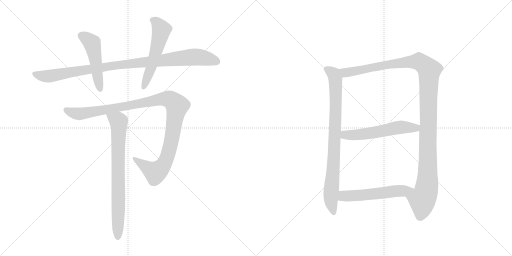
t = 0.00 s
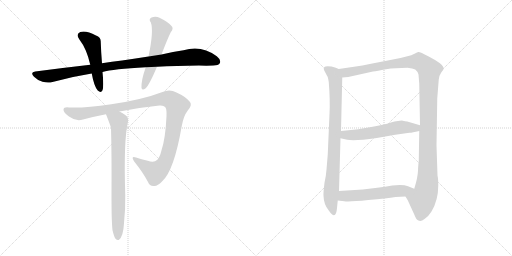
t = 1.71 s
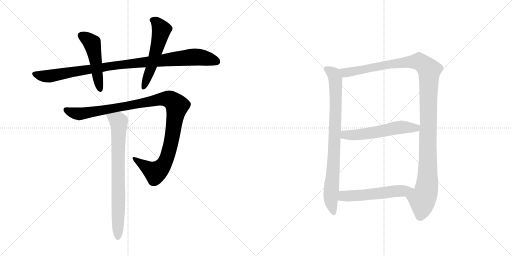
t = 3.42 s
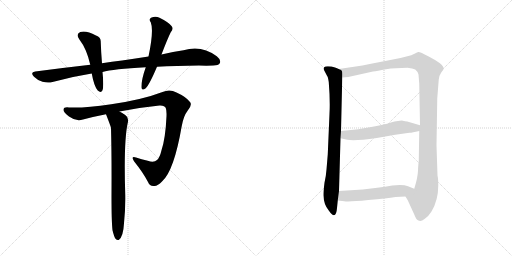
t = 5.14 s
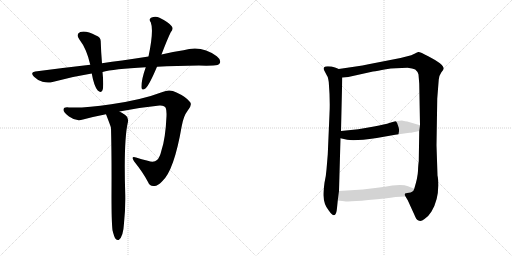
t = 6.85 s
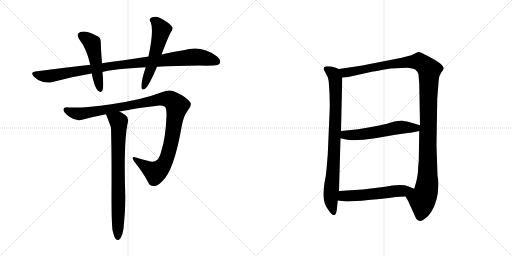
t = 8.56 s

The animated SVG that drew these frames (rendered in a browser with its animation timeline set to each time). Animation: 9 CSS @keyframes rules; one cycle of 8.56 s.

<svg version="1.1" viewBox="0 0 2048 1024" xmlns="http://www.w3.org/2000/svg">
  <g stroke="lightgray" stroke-dasharray="1,1" stroke-width="1" transform="scale(4, 4)">
    <line x1="0" y1="0" x2="256" y2="256"></line>
    <line x1="256" y1="0" x2="0" y2="256"></line>
    <line x1="128" y1="0" x2="128" y2="256"></line>
    <line x1="0" y1="128" x2="256" y2="128"></line>
    <line x1="256" y1="0" x2="512" y2="256"></line>
    <line x1="512" y1="0" x2="256" y2="256"></line>
    <line x1="384" y1="0" x2="384" y2="256"></line>
    <line x1="256" y1="128" x2="512" y2="128"></line>
  </g>
<g transform="scale(1, -1) translate(0, -850)">
   <style type="text/css">
    @keyframes keyframes0 {
      from {
       stroke: black;
       stroke-dashoffset: 992;
       stroke-width: 128;
       }
       76% {
       animation-timing-function: step-end;
       stroke: black;
       stroke-dashoffset: 0;
       stroke-width: 128;
       }
       to {
       stroke: black;
       stroke-width: 1024;
       }
       }
       #make-me-a-hanzi-animation-0 {
         animation: keyframes0 1.057292s both;
         animation-delay: 0.000000s;
         animation-timing-function: linear;
       }
    @keyframes keyframes1 {
      from {
       stroke: black;
       stroke-dashoffset: 494;
       stroke-width: 128;
       }
       62% {
       animation-timing-function: step-end;
       stroke: black;
       stroke-dashoffset: 0;
       stroke-width: 128;
       }
       to {
       stroke: black;
       stroke-width: 1024;
       }
       }
       #make-me-a-hanzi-animation-1 {
         animation: keyframes1 0.652018s both;
         animation-delay: 1.057292s;
         animation-timing-function: linear;
       }
    @keyframes keyframes2 {
      from {
       stroke: black;
       stroke-dashoffset: 552;
       stroke-width: 128;
       }
       64% {
       animation-timing-function: step-end;
       stroke: black;
       stroke-dashoffset: 0;
       stroke-width: 128;
       }
       to {
       stroke: black;
       stroke-width: 1024;
       }
       }
       #make-me-a-hanzi-animation-2 {
         animation: keyframes2 0.699219s both;
         animation-delay: 1.709310s;
         animation-timing-function: linear;
       }
    @keyframes keyframes3 {
      from {
       stroke: black;
       stroke-dashoffset: 1105;
       stroke-width: 128;
       }
       78% {
       animation-timing-function: step-end;
       stroke: black;
       stroke-dashoffset: 0;
       stroke-width: 128;
       }
       to {
       stroke: black;
       stroke-width: 1024;
       }
       }
       #make-me-a-hanzi-animation-3 {
         animation: keyframes3 1.149251s both;
         animation-delay: 2.408529s;
         animation-timing-function: linear;
       }
    @keyframes keyframes4 {
      from {
       stroke: black;
       stroke-dashoffset: 766;
       stroke-width: 128;
       }
       71% {
       animation-timing-function: step-end;
       stroke: black;
       stroke-dashoffset: 0;
       stroke-width: 128;
       }
       to {
       stroke: black;
       stroke-width: 1024;
       }
       }
       #make-me-a-hanzi-animation-4 {
         animation: keyframes4 0.873372s both;
         animation-delay: 3.557780s;
         animation-timing-function: linear;
       }
    @keyframes keyframes5 {
      from {
       stroke: black;
       stroke-dashoffset: 841;
       stroke-width: 128;
       }
       73% {
       animation-timing-function: step-end;
       stroke: black;
       stroke-dashoffset: 0;
       stroke-width: 128;
       }
       to {
       stroke: black;
       stroke-width: 1024;
       }
       }
       #make-me-a-hanzi-animation-5 {
         animation: keyframes5 0.934408s both;
         animation-delay: 4.431152s;
         animation-timing-function: linear;
       }
    @keyframes keyframes6 {
      from {
       stroke: black;
       stroke-dashoffset: 1218;
       stroke-width: 128;
       }
       80% {
       animation-timing-function: step-end;
       stroke: black;
       stroke-dashoffset: 0;
       stroke-width: 128;
       }
       to {
       stroke: black;
       stroke-width: 1024;
       }
       }
       #make-me-a-hanzi-animation-6 {
         animation: keyframes6 1.241211s both;
         animation-delay: 5.365560s;
         animation-timing-function: linear;
       }
    @keyframes keyframes7 {
      from {
       stroke: black;
       stroke-dashoffset: 565;
       stroke-width: 128;
       }
       65% {
       animation-timing-function: step-end;
       stroke: black;
       stroke-dashoffset: 0;
       stroke-width: 128;
       }
       to {
       stroke: black;
       stroke-width: 1024;
       }
       }
       #make-me-a-hanzi-animation-7 {
         animation: keyframes7 0.709798s both;
         animation-delay: 6.606771s;
         animation-timing-function: linear;
       }
    @keyframes keyframes8 {
      from {
       stroke: black;
       stroke-dashoffset: 552;
       stroke-width: 128;
       }
       64% {
       animation-timing-function: step-end;
       stroke: black;
       stroke-dashoffset: 0;
       stroke-width: 128;
       }
       to {
       stroke: black;
       stroke-width: 1024;
       }
       }
       #make-me-a-hanzi-animation-8 {
         animation: keyframes8 0.699219s both;
         animation-delay: 7.316569s;
         animation-timing-function: linear;
       }
</style>
<path d="M 628 583 Q 704 587 796 588 Q 826 587 853 588 Q 874 588 879 597 Q 886 610 867 625 Q 806 671 734 649 Q 694 643 646 632 L 594 624 Q 543 617 488 608 Q 448 604 408 597 L 361 591 Q 255 579 141 564 Q 119 561 136 543 Q 151 528 170 523 Q 192 517 210 522 Q 285 543 367 556 L 410 562 Q 452 574 583 581 L 628 583 Z" fill="lightgray"></path> 
<path d="M 408 597 Q 404 645 403 682 Q 404 701 384 708 Q 345 729 321 722 Q 302 713 317 693 Q 347 654 361 591 L 367 556 Q 376 505 391 488 Q 404 476 410 489 Q 416 505 410 562 L 408 597 Z" fill="lightgray"></path> 
<path d="M 646 632 Q 670 695 683 721 Q 696 736 686 746 Q 673 762 638 779 Q 622 788 604 779 Q 594 772 603 761 Q 616 728 594 624 L 583 581 Q 564 527 566 499 Q 567 486 583 497 Q 598 512 628 583 L 646 632 Z" fill="lightgray"></path> 
<path d="M 478 404 Q 557 420 638 428 Q 659 429 663 418 Q 667 409 666 385 Q 662 297 646 249 Q 639 219 628 210 Q 616 198 591 207 Q 566 213 544 220 Q 522 227 536 205 Q 573 159 592 122 Q 599 103 618 106 Q 631 107 648 124 Q 696 166 727 346 Q 734 386 751 408 Q 770 430 760 442 Q 744 463 706 480 Q 679 495 650 482 Q 569 451 445 433 Q 337 417 276 420 Q 255 423 254 411 Q 253 401 276 384 Q 304 363 332 372 Q 377 384 424 393 L 478 404 Z" fill="lightgray"></path> 
<path d="M 450 -71 Q 456 -96 462 -105 Q 468 -112 475 -110 Q 493 -98 496 -43 Q 502 14 501 70 Q 494 290 512 363 Q 515 381 501 390 Q 488 399 478 404 C 452 419 413 421 424 393 Q 442 347 444 339 Q 447 231 446 66 Q 446 -37 450 -71 Z" fill="lightgray"></path> 
<path d="M 1318 395 L 1311 232 L 1306 172 Q 1304 145 1298 119 Q 1293 79 1294 67 Q 1295 32 1315 8 Q 1344 -34 1348 18 L 1351 48 L 1356 86 L 1362 297 L 1364 326 L 1369 540 C 1370 568 1370 568 1355 574 L 1343 579 Q 1318 587 1302 584 Q 1291 581 1297 568 L 1308 547 Q 1312 543 1315 522 Q 1321 448 1318 395 Z" fill="lightgray"></path> 
<path d="M 1622 64 L 1631 49 L 1657 -8 Q 1666 -31 1674 -32 Q 1684 -37 1698 -26 Q 1713 -17 1726 4 Q 1753 49 1753 108 Q 1753 136 1750 148 L 1746 269 L 1749 456 L 1755 532 Q 1756 547 1765 560 Q 1775 572 1775 576 Q 1775 593 1713 625 Q 1680 643 1673 642 Q 1666 640 1658 635 L 1645 629 L 1602 618 L 1474 593 Q 1451 588 1423 584 L 1355 574 C 1325 570 1339 537 1369 540 L 1393 542 L 1492 564 Q 1508 566 1544 573 Q 1581 579 1630 579 Q 1651 577 1661 572 Q 1669 566 1674 552 L 1677 515 L 1680 349 L 1677 326 L 1675 204 Q 1673 193 1672 167 Q 1671 140 1657 95 C 1649 66 1608 90 1622 64 Z" fill="lightgray"></path> 
<path d="M 1362 297 L 1389 291 Q 1418 285 1507 298 L 1581 311 L 1638 319 Q 1644 318 1677 326 C 1706 333 1709 341 1680 349 L 1629 364 Q 1623 365 1607 368 L 1592 366 Q 1580 366 1560 359 Q 1540 352 1496 344 L 1433 333 L 1364 326 C 1334 323 1333 304 1362 297 Z" fill="lightgray"></path> 
<path d="M 1351 48 L 1377 45 Q 1397 42 1473 50 Q 1549 57 1582 62 L 1622 64 C 1652 65 1685 84 1657 95 L 1632 105 Q 1613 113 1569 108 Q 1541 103 1509 99 L 1451 92 L 1356 86 C 1326 84 1321 51 1351 48 Z" fill="lightgray"></path> 
      <clipPath id="make-me-a-hanzi-clip-0">
      <path d="M 628 583 Q 704 587 796 588 Q 826 587 853 588 Q 874 588 879 597 Q 886 610 867 625 Q 806 671 734 649 Q 694 643 646 632 L 594 624 Q 543 617 488 608 Q 448 604 408 597 L 361 591 Q 255 579 141 564 Q 119 561 136 543 Q 151 528 170 523 Q 192 517 210 522 Q 285 543 367 556 L 410 562 Q 452 574 583 581 L 628 583 Z" fill="lightgray"></path>
      </clipPath>
      <path clip-path="url(#make-me-a-hanzi-clip-0)" d="M 139 553 L 192 545 L 457 588 L 763 622 L 809 620 L 867 604 " fill="none" id="make-me-a-hanzi-animation-0" stroke-dasharray="864 1728" stroke-linecap="round"></path>

      <clipPath id="make-me-a-hanzi-clip-1">
      <path d="M 408 597 Q 404 645 403 682 Q 404 701 384 708 Q 345 729 321 722 Q 302 713 317 693 Q 347 654 361 591 L 367 556 Q 376 505 391 488 Q 404 476 410 489 Q 416 505 410 562 L 408 597 Z" fill="lightgray"></path>
      </clipPath>
      <path clip-path="url(#make-me-a-hanzi-clip-1)" d="M 327 706 L 369 675 L 400 492 " fill="none" id="make-me-a-hanzi-animation-1" stroke-dasharray="366 732" stroke-linecap="round"></path>

      <clipPath id="make-me-a-hanzi-clip-2">
      <path d="M 646 632 Q 670 695 683 721 Q 696 736 686 746 Q 673 762 638 779 Q 622 788 604 779 Q 594 772 603 761 Q 616 728 594 624 L 583 581 Q 564 527 566 499 Q 567 486 583 497 Q 598 512 628 583 L 646 632 Z" fill="lightgray"></path>
      </clipPath>
      <path clip-path="url(#make-me-a-hanzi-clip-2)" d="M 610 770 L 625 761 L 646 731 L 606 581 L 575 500 " fill="none" id="make-me-a-hanzi-animation-2" stroke-dasharray="424 848" stroke-linecap="round"></path>

      <clipPath id="make-me-a-hanzi-clip-3">
      <path d="M 478 404 Q 557 420 638 428 Q 659 429 663 418 Q 667 409 666 385 Q 662 297 646 249 Q 639 219 628 210 Q 616 198 591 207 Q 566 213 544 220 Q 522 227 536 205 Q 573 159 592 122 Q 599 103 618 106 Q 631 107 648 124 Q 696 166 727 346 Q 734 386 751 408 Q 770 430 760 442 Q 744 463 706 480 Q 679 495 650 482 Q 569 451 445 433 Q 337 417 276 420 Q 255 423 254 411 Q 253 401 276 384 Q 304 363 332 372 Q 377 384 424 393 L 478 404 Z" fill="lightgray"></path>
      </clipPath>
      <path clip-path="url(#make-me-a-hanzi-clip-3)" d="M 264 410 L 313 394 L 640 453 L 667 455 L 685 449 L 708 426 L 688 296 L 670 225 L 656 194 L 620 160 L 538 214 " fill="none" id="make-me-a-hanzi-animation-3" stroke-dasharray="977 1954" stroke-linecap="round"></path>

      <clipPath id="make-me-a-hanzi-clip-4">
      <path d="M 450 -71 Q 456 -96 462 -105 Q 468 -112 475 -110 Q 493 -98 496 -43 Q 502 14 501 70 Q 494 290 512 363 Q 515 381 501 390 Q 488 399 478 404 C 452 419 413 421 424 393 Q 442 347 444 339 Q 447 231 446 66 Q 446 -37 450 -71 Z" fill="lightgray"></path>
      </clipPath>
      <path clip-path="url(#make-me-a-hanzi-clip-4)" d="M 433 385 L 474 363 L 476 346 L 471 -100 " fill="none" id="make-me-a-hanzi-animation-4" stroke-dasharray="638 1276" stroke-linecap="round"></path>

      <clipPath id="make-me-a-hanzi-clip-5">
      <path d="M 1318 395 L 1311 232 L 1306 172 Q 1304 145 1298 119 Q 1293 79 1294 67 Q 1295 32 1315 8 Q 1344 -34 1348 18 L 1351 48 L 1356 86 L 1362 297 L 1364 326 L 1369 540 C 1370 568 1370 568 1355 574 L 1343 579 Q 1318 587 1302 584 Q 1291 581 1297 568 L 1308 547 Q 1312 543 1315 522 Q 1321 448 1318 395 Z" fill="lightgray"></path>
      </clipPath>
      <path clip-path="url(#make-me-a-hanzi-clip-5)" d="M 1304 575 L 1338 547 L 1343 502 L 1337 245 L 1323 49 L 1332 8 " fill="none" id="make-me-a-hanzi-animation-5" stroke-dasharray="713 1426" stroke-linecap="round"></path>

      <clipPath id="make-me-a-hanzi-clip-6">
      <path d="M 1622 64 L 1631 49 L 1657 -8 Q 1666 -31 1674 -32 Q 1684 -37 1698 -26 Q 1713 -17 1726 4 Q 1753 49 1753 108 Q 1753 136 1750 148 L 1746 269 L 1749 456 L 1755 532 Q 1756 547 1765 560 Q 1775 572 1775 576 Q 1775 593 1713 625 Q 1680 643 1673 642 Q 1666 640 1658 635 L 1645 629 L 1602 618 L 1474 593 Q 1451 588 1423 584 L 1355 574 C 1325 570 1339 537 1369 540 L 1393 542 L 1492 564 Q 1508 566 1544 573 Q 1581 579 1630 579 Q 1651 577 1661 572 Q 1669 566 1674 552 L 1677 515 L 1680 349 L 1677 326 L 1675 204 Q 1673 193 1672 167 Q 1671 140 1657 95 C 1649 66 1608 90 1622 64 Z" fill="lightgray"></path>
      </clipPath>
      <path clip-path="url(#make-me-a-hanzi-clip-6)" d="M 1362 570 L 1386 559 L 1570 595 L 1676 604 L 1717 570 L 1709 116 L 1702 76 L 1689 50 L 1681 -14 " fill="none" id="make-me-a-hanzi-animation-6" stroke-dasharray="1090 2180" stroke-linecap="round"></path>

      <clipPath id="make-me-a-hanzi-clip-7">
      <path d="M 1362 297 L 1389 291 Q 1418 285 1507 298 L 1581 311 L 1638 319 Q 1644 318 1677 326 C 1706 333 1709 341 1680 349 L 1629 364 Q 1623 365 1607 368 L 1592 366 Q 1580 366 1560 359 Q 1540 352 1496 344 L 1433 333 L 1364 326 C 1334 323 1333 304 1362 297 Z" fill="lightgray"></path>
      </clipPath>
      <path clip-path="url(#make-me-a-hanzi-clip-7)" d="M 1372 318 L 1380 310 L 1439 311 L 1609 342 L 1662 337 L 1672 344 " fill="none" id="make-me-a-hanzi-animation-7" stroke-dasharray="437 874" stroke-linecap="round"></path>

      <clipPath id="make-me-a-hanzi-clip-8">
      <path d="M 1351 48 L 1377 45 Q 1397 42 1473 50 Q 1549 57 1582 62 L 1622 64 C 1652 65 1685 84 1657 95 L 1632 105 Q 1613 113 1569 108 Q 1541 103 1509 99 L 1451 92 L 1356 86 C 1326 84 1321 51 1351 48 Z" fill="lightgray"></path>
      </clipPath>
      <path clip-path="url(#make-me-a-hanzi-clip-8)" d="M 1358 53 L 1381 67 L 1461 70 L 1649 93 " fill="none" id="make-me-a-hanzi-animation-8" stroke-dasharray="424 848" stroke-linecap="round"></path>

</g>
</svg>
